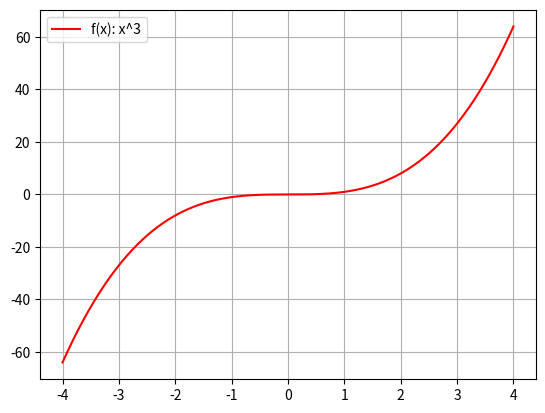

The script that saved this image:
import matplotlib.pyplot as plt 
import numpy as np

def f(x):
    return x**3
def df(x):
    return 3*x**2
def ddf(x):
    return 6*x

x_verdi = np.linspace(-4, 4, 10000)
y_verdi = f(x_verdi)

dy = df(x_verdi)
ddy = ddf(x_verdi)


plt.grid()
plt.plot(x_verdi, y_verdi, color="red")
#plt.plot(x_verdi, dy)
#lt.plot(x_verdi, ddy)
plt.legend(["f(x): x^3"])
plt.show()
